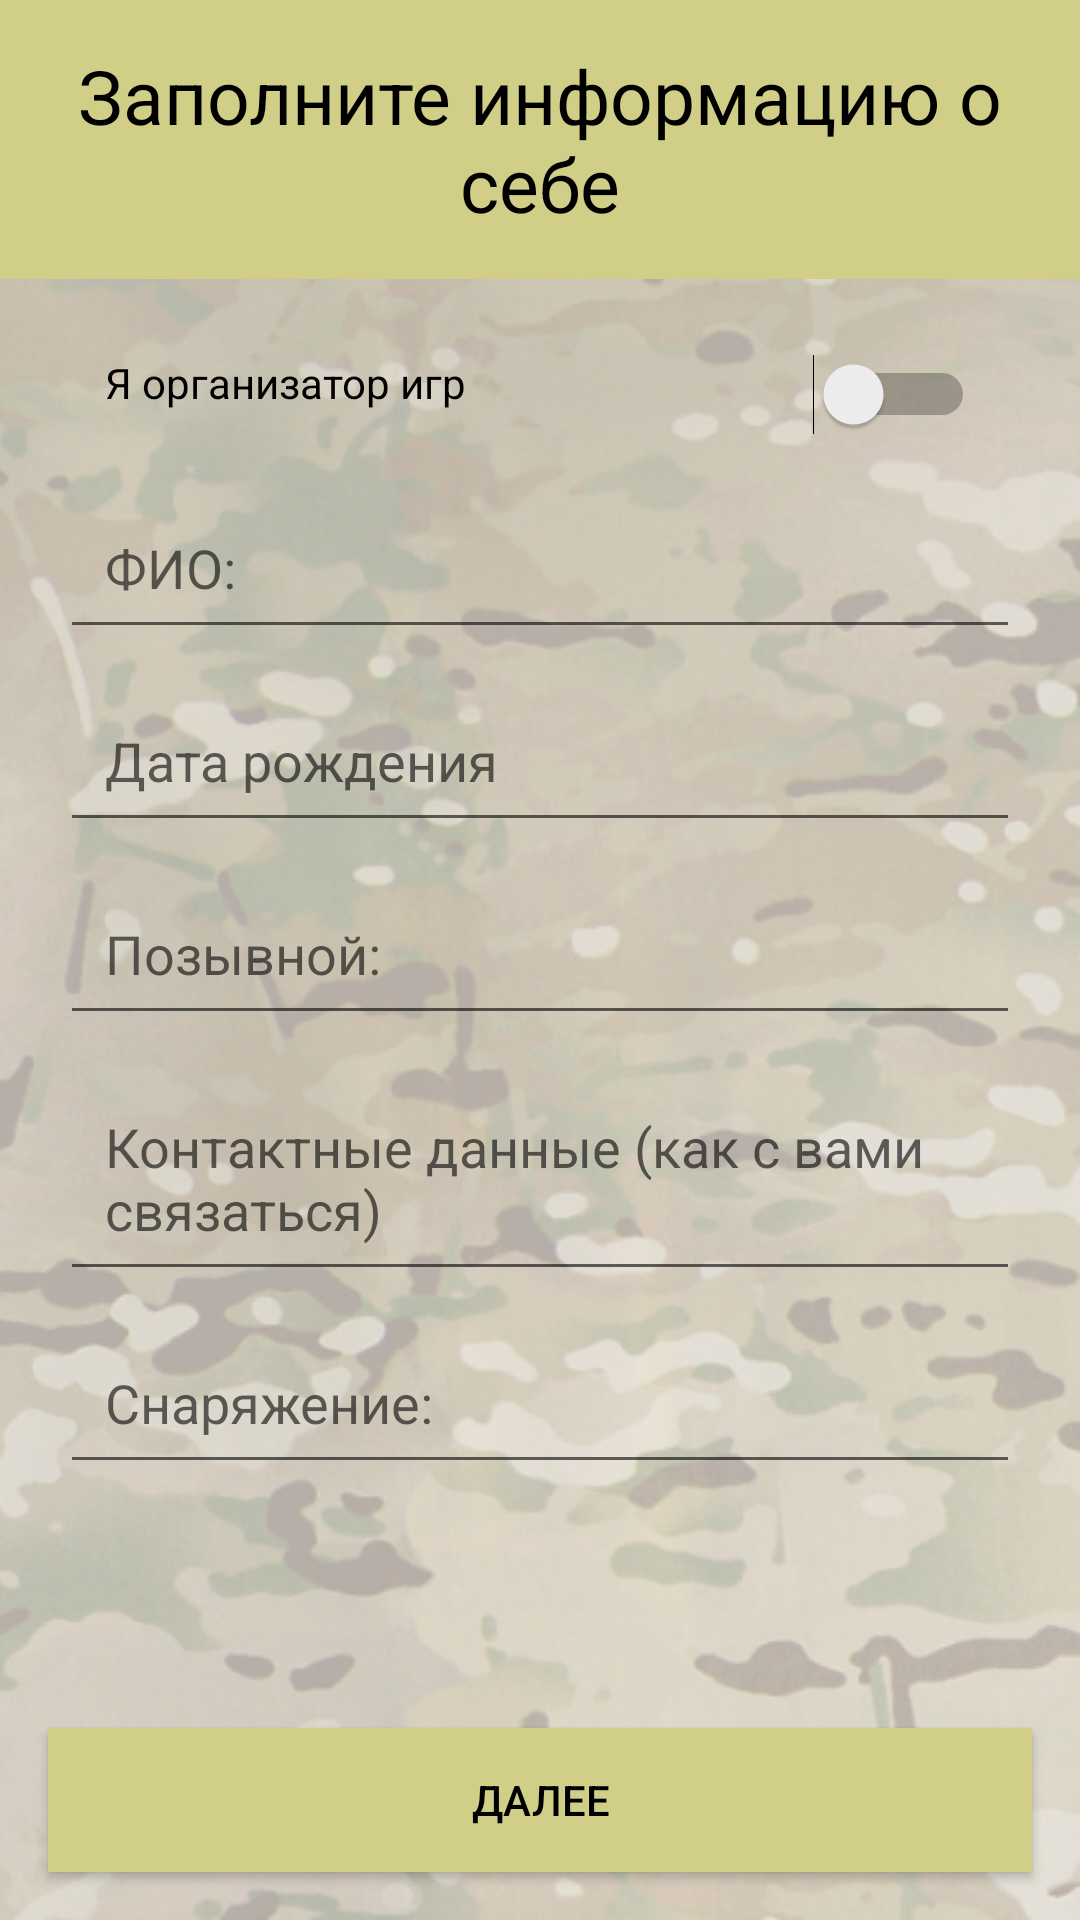

The Android layout XML behind this screen, and the referenced resources:
<!-- AndroidManifest.xml: application theme AppTheme -->
<!-- res/layout/activity_registration_person_info.xml -->
<?xml version="1.0" encoding="utf-8"?>
<androidx.constraintlayout.widget.ConstraintLayout xmlns:android="http://schemas.android.com/apk/res/android"
    xmlns:app="http://schemas.android.com/apk/res-auto"
    xmlns:tools="http://schemas.android.com/tools"
    android:layout_width="match_parent"
    android:layout_height="match_parent"
    style="@style/multicam"
    tools:context=".Activities.RegistrationPersonInfo">


    <LinearLayout
        android:layout_width="match_parent"
        android:layout_height="match_parent"
        android:orientation="vertical">

        <com.google.android.material.appbar.AppBarLayout
            android:id="@+id/appBarLayout"
            android:layout_width="match_parent"
            android:layout_height="wrap_content"
            android:theme="@style/AppTheme.AppBarOverlay">

            <TextView
                android:id="@+id/person_info"
                android:layout_width="match_parent"
                android:layout_height="wrap_content"
                android:padding="15dp"
                android:text="Заполните информацию о себе"
                android:textAlignment="center"
                android:textColor="@color/black"
                android:textSize="25sp"

                />

        </com.google.android.material.appbar.AppBarLayout>

        <Switch
            android:id="@+id/switch_to_org"
            android:layout_width="match_parent"
            android:layout_height="wrap_content"
            android:ems="10"
            android:textColor="@color/black"
            android:gravity="start|top"
            android:padding="15dp"
            android:layout_marginHorizontal="20dp"
            android:layout_marginTop="10dp"
            android:text="Я организатор игр" />


        <EditText
            android:id="@+id/person_fio_reg"
            android:layout_width="match_parent"
            android:layout_height="wrap_content"
            android:ems="10"
            android:hint="@string/FIO"
            android:textColor="@color/black"
            android:inputType="textPersonName"
            tools:ignore="Autofill,LabelFor"
            android:padding="15dp"
            android:imeOptions="actionNext"
            android:layout_marginHorizontal="20dp"
            android:layout_marginTop="10dp"/>


        <TextView
            android:id="@+id/birthday_reg"
            android:layout_width="match_parent"
            android:layout_height="wrap_content"
            android:layout_marginHorizontal="20dp"
            android:layout_marginTop="10dp"
            android:background="?attr/editTextBackground"
            android:ems="10"
            android:gravity="start|top"
            android:text=""
            android:hint="Дата рождения"
            android:padding="15dp"
            android:textAppearance="?android:attr/textAppearanceMediumInverse"
            android:textColor="?attr/editTextColor" />


        <EditText

            android:id="@+id/nickname_reg"
            android:layout_width="match_parent"
            android:layout_height="wrap_content"
            android:ems="10"
            android:textColor="@color/black"
            android:hint="@string/nickname"
            android:inputType="text"
            tools:ignore="Autofill,LabelFor"
            android:padding="15dp"
            android:imeOptions="actionDone"
            android:layout_marginHorizontal="20dp"
            android:layout_marginTop="10dp"/>




        <EditText
            android:id="@+id/person_contacts_reg"
            android:layout_width="match_parent"
            android:layout_height="wrap_content"
            android:ems="10"
            android:textColor="@color/black"
            android:hint="Контактные данные (как с вами связаться)"
            android:inputType="textMultiLine"
            tools:ignore="Autofill,LabelFor"
            android:padding="15dp"
            android:imeOptions="actionNext"
            android:layout_marginHorizontal="20dp"
            android:layout_marginTop="10dp"/>


        <EditText
            android:id="@+id/arsenal_reg"
            android:layout_width="match_parent"
            android:layout_height="wrap_content"
            android:ems="10"
            android:textColor="@color/black"
            android:gravity="start|top"
            android:hint="@string/equipment_info"
            android:inputType="textMultiLine"
            android:padding="15dp"
            android:imeOptions="actionDone"
            android:layout_marginHorizontal="20dp"
            android:layout_marginTop="10dp"/>



    </LinearLayout>

    <Button
        android:id="@+id/person_info_done"
        android:layout_width="match_parent"
        android:layout_height="wrap_content"
        android:text="Далее"
        style="@style/buttonStyleBorderSand"
        android:layout_margin="16dp"
        app:layout_constraintBottom_toBottomOf="parent"
        app:layout_constraintEnd_toEndOf="parent" />


</androidx.constraintlayout.widget.ConstraintLayout>
<!-- resources referenced by this layout -->
<resources>
  <color name="black">#000000</color>
  <string name="FIO">ФИО:</string>
  <string name="equipment_info">Снаряжение:</string>
  <string name="nickname">Позывной:</string>
  <style name="AppTheme.AppBarOverlay" parent="ThemeOverlay.AppCompat.Dark.ActionBar">
  
      </style>
  <style name="buttonStyleBorderSand">
          <item name="android:textColor">@color/black</item>
          <item name="android:background">@color/colorYellow</item>
      </style>
  <style name="multicam">
          <item name="android:background">@drawable/multicam_alpha04</item>
      </style>
  <style name="AppTheme" parent="Theme.AppCompat.Light.DarkActionBar">
          
          <item name="colorPrimary">@color/colorYellow</item>
          <item name="colorPrimaryDark">@color/colorYellow</item>
          <item name="colorAccent">@color/colorYellow</item>
          <item name="android:textColor">@color/black</item>
      </style>
  <color name="colorYellow">#D1CE87</color>
  <!-- drawable multicam_alpha04: png bitmap (drawable-v24, 420643 bytes) -->
</resources>
